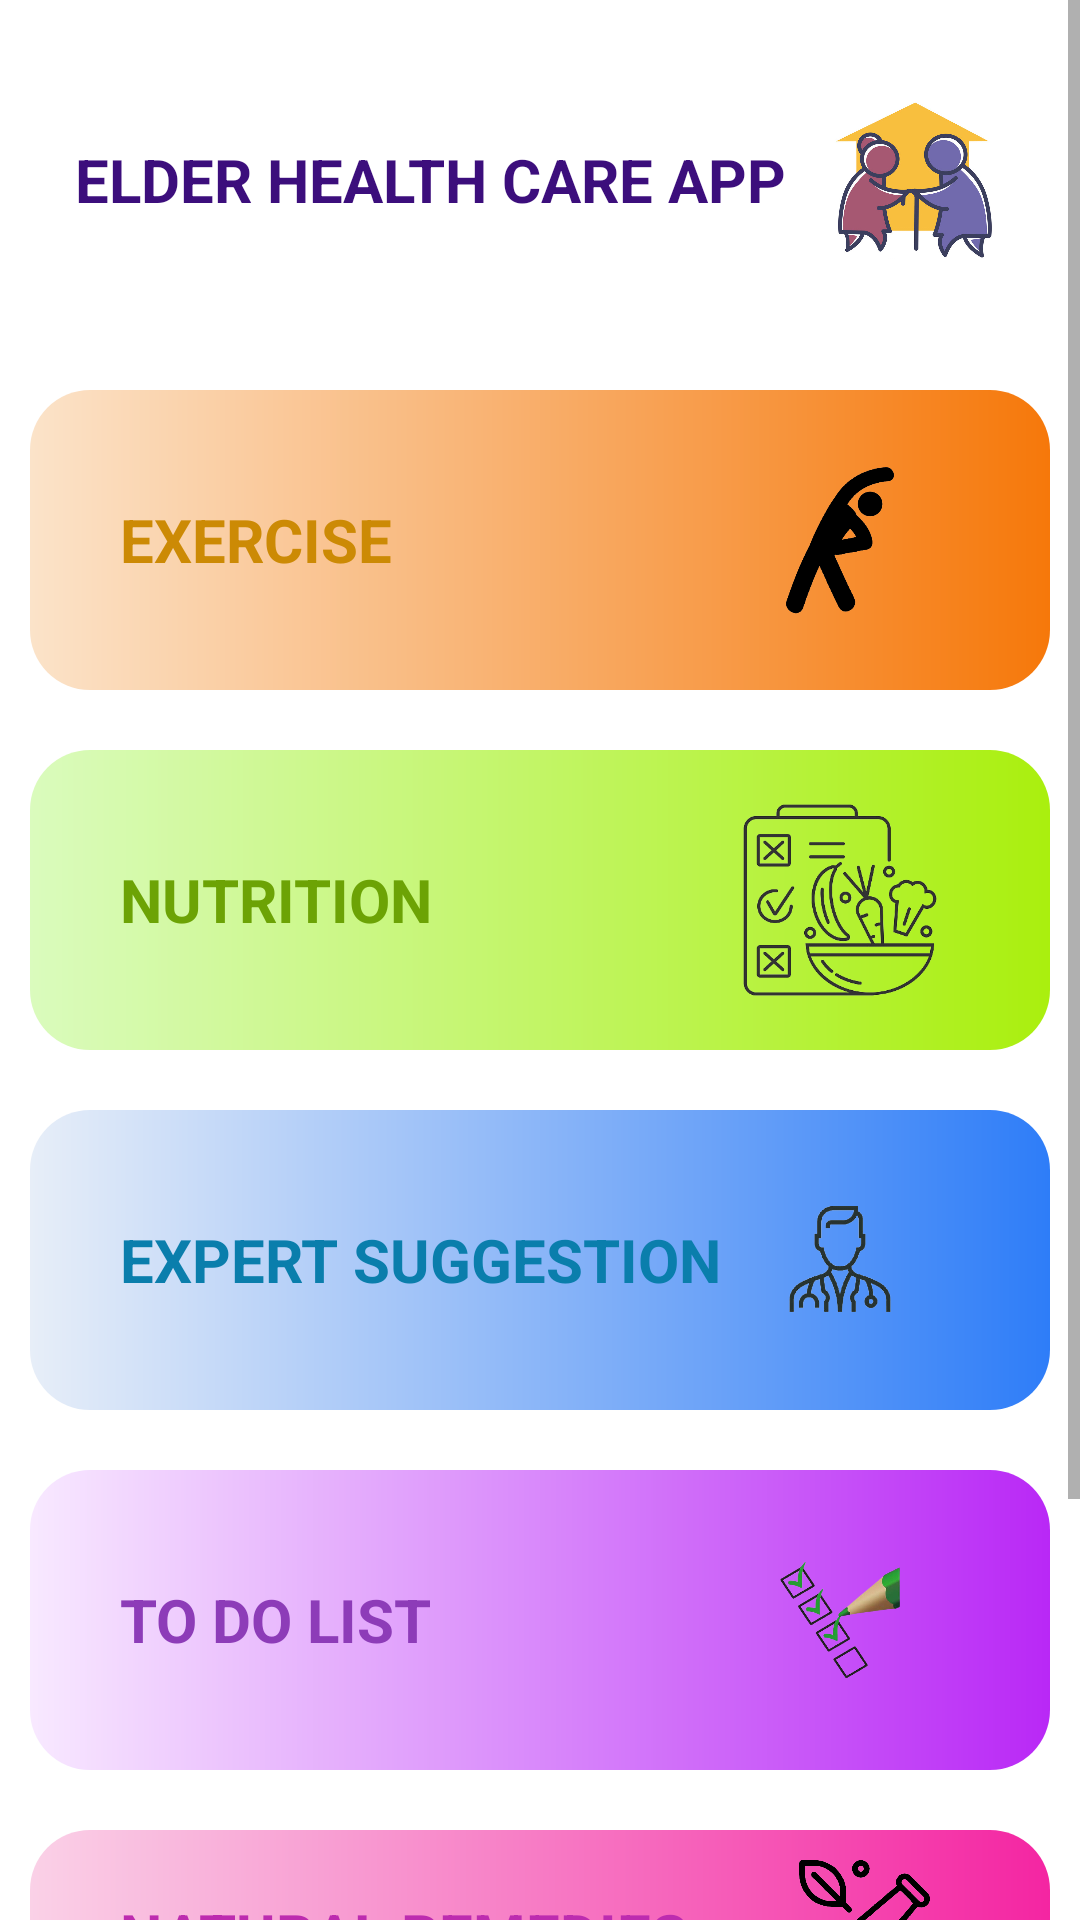

This screen was rendered from an Android layout file. Write that file and the resources it references.
<!-- AndroidManifest.xml: application theme Theme.Elderlycare -->
<!-- res/layout/home.xml -->
<?xml version="1.0" encoding="utf-8"?>
<ScrollView xmlns:android="http://schemas.android.com/apk/res/android"
    xmlns:tools="http://schemas.android.com/tools"
    android:layout_width="match_parent"
    android:layout_height="match_parent"
    xmlns:app="http://schemas.android.com/apk/res-auto">

    <LinearLayout
        android:layout_width="match_parent"
        android:layout_height="wrap_content"
        android:orientation="vertical"
        android:padding="10dp">
        <LinearLayout
            android:layout_width="match_parent"
            android:layout_height="wrap_content"
            android:background="#00F3ECEC"
            android:orientation="horizontal"
            android:padding="10dp">

            <RelativeLayout
                android:layout_width="wrap_content"
                android:layout_height="wrap_content">

                <TextView
                    android:layout_width="match_parent"
                    android:layout_height="wrap_content"
                    android:layout_centerInParent="true"
                    android:layout_marginLeft="10sp"
                    android:text="Elder Health Care App"
                    android:textAllCaps="true"
                    android:textColor="#3C0E7C"
                    android:textSize="20sp"
                    android:textStyle="bold" />

                <ImageView
                    android:layout_width="70dp"
                    android:layout_height="80dp"
                    android:layout_alignParentRight="true"
                    android:src="@drawable/logo" />


            </RelativeLayout>

        </LinearLayout>

        <LinearLayout
            android:onClick="exe"
            android:id="@+id/ll2"
            android:layout_width="match_parent"
            android:layout_height="wrap_content"
            android:layout_marginTop="20dp"
            android:background="@drawable/orange"
            android:orientation="horizontal"
            android:padding="10dp">

            <RelativeLayout
                android:onClick="exe"
                android:layout_width="match_parent"
                android:layout_height="wrap_content"
                android:layout_marginLeft="20dp"
                android:layout_marginRight="20dp">

                <TextView
                    android:onClick="exe"
                    android:layout_width="wrap_content"
                    android:layout_height="wrap_content"
                    android:layout_centerVertical="true"
                    android:layout_alignParentLeft="true"
                    android:text="Exercise"
                    android:textAllCaps="true"
                    android:textColor="#CC8A05"
                    android:textSize="20sp"
                    android:textStyle="bold" />

                <ImageView
                   android:onClick="exe"
                    android:layout_width="80dp"
                    android:layout_height="80dp"
                    android:layout_alignParentRight="true"
                    android:src="@drawable/exer" />


            </RelativeLayout>

        </LinearLayout>

        <LinearLayout
            android:id="@+id/ll4"
            android:onClick="die"
            android:layout_width="match_parent"
            android:layout_height="wrap_content"
            android:layout_marginTop="20dp"
            android:background="@drawable/light_green"
            android:orientation="horizontal"
            android:padding="10dp">

            <RelativeLayout
                android:onClick="die"
                android:layout_width="match_parent"
                android:layout_height="wrap_content"
                android:layout_marginLeft="20dp"
                android:layout_marginRight="20dp">

                <TextView
                    android:onClick="die"
                    android:layout_width="match_parent"
                    android:layout_height="wrap_content"
                    android:layout_alignParentLeft="true"
                    android:layout_centerInParent="true"
                    android:text="Nutrition"
                    android:textAllCaps="true"
                    android:textColor="#6CA305"
                    android:textSize="20sp"
                    android:textStyle="bold" />

                <ImageView
                    android:onClick="die"
                    android:layout_width="80dp"
                    android:layout_height="80dp"
                    android:layout_alignParentRight="true"
                    android:src="@drawable/diet" />


            </RelativeLayout>

        </LinearLayout>

        <LinearLayout
            android:onClick="expert"
            android:id="@+id/ll5"
            android:layout_width="match_parent"
            android:layout_height="wrap_content"
            android:layout_marginTop="20dp"
            android:background="@drawable/blue"
            android:orientation="horizontal"
            android:padding="10dp">

            <RelativeLayout
                android:onClick="expert"
                android:layout_width="match_parent"
                android:layout_height="wrap_content"
                android:layout_marginLeft="20dp"
                android:layout_marginRight="20dp">

                <TextView
                    android:layout_width="wrap_content"
                    android:layout_height="wrap_content"
                    android:layout_alignParentLeft="true"
                    android:layout_centerInParent="true"
                    android:onClick="expert"
                    android:text="Expert Suggestion"
                    android:textAllCaps="true"
                    android:textColor="#0A7EAC"
                    android:textSize="20sp"
                    android:textStyle="bold" />

                <ImageView
                    android:onClick="expert"
                    android:layout_width="80dp"
                    android:layout_height="80dp"
                    android:layout_alignParentRight="true"
                    android:src="@drawable/expert" />


            </RelativeLayout>

        </LinearLayout>

        <LinearLayout
            android:id="@+id/ll6"
            android:onClick="remind"
            android:layout_width="match_parent"
            android:layout_height="wrap_content"
            android:layout_marginTop="20dp"
            android:background="@drawable/purple"
            android:orientation="horizontal"
            android:padding="10dp">

            <RelativeLayout
                android:onClick="remind"
                android:layout_width="match_parent"
                android:layout_height="wrap_content"
                android:layout_marginLeft="20dp"
                android:layout_marginRight="20dp">

                <TextView
                    android:layout_width="match_parent"
                    android:layout_height="wrap_content"
                    android:layout_alignParentLeft="true"
                    android:layout_centerInParent="true"
                    android:onClick="remind"
                    android:text="TO Do List"
                    android:textAllCaps="true"
                    android:textColor="#8D3CB8"
                    android:textSize="20sp"
                    android:textStyle="bold" />

                <ImageView
                    android:layout_width="80dp"
                    android:layout_height="80dp"
                    android:layout_alignParentRight="true"
                    android:onClick="remind"
                    android:src="@drawable/todo" />


            </RelativeLayout>

        </LinearLayout>

        <LinearLayout
            android:onClick="remedy"
            android:id="@+id/ll7"
            android:layout_width="match_parent"
            android:layout_height="80sp"
            android:layout_marginTop="20dp"
            android:background="@drawable/pink"
            android:orientation="horizontal"
            android:padding="10dp">

            <RelativeLayout
                android:onClick="remedy"
                android:layout_width="match_parent"
                android:layout_height="wrap_content"
                android:layout_marginLeft="20dp"
                android:layout_marginRight="20dp">

                <TextView
                    android:onClick="remedy"
                    android:layout_width="wrap_content"
                    android:layout_height="wrap_content"
                    android:layout_alignParentLeft="true"
                    android:layout_centerVertical="true"
                    android:text="Natural Remedies"
                    android:textAllCaps="true"
                    android:textColor="#BD2CAF"
                    android:textSize="20sp"
                    android:textStyle="bold"
                    android:layout_centerInParent="true"/>

                <ImageView
                    android:onClick="remedy"
                    android:layout_width="70dp"
                    android:layout_height="50dp"
                    android:layout_alignParentRight="true"
                    android:src="@drawable/rem" />


            </RelativeLayout>

        </LinearLayout>

        <LinearLayout
            android:onClick="spirit"
            android:id="@+id/ll3"
            android:layout_width="match_parent"
            android:layout_height="wrap_content"
            android:layout_marginTop="20dp"
            android:background="@drawable/yellow"
            android:orientation="horizontal"
            android:padding="10dp">

            <RelativeLayout
                android:onClick="spirit"
                android:layout_width="match_parent"
                android:layout_height="wrap_content"
                android:layout_marginLeft="20dp"
                android:layout_marginRight="20dp">

                <TextView
                    android:onClick="spirit"
                    android:layout_width="wrap_content"
                    android:layout_height="wrap_content"
                    android:layout_alignParentLeft="true"
                    android:layout_centerInParent="true"
                    android:text="Spiritual Quotes"
                    android:textAllCaps="true"
                    android:textColor="#B6A504"
                    android:textSize="20sp"
                    android:textStyle="bold" />

                <ImageView
                    android:onClick="spirit"
                    android:layout_width="80dp"
                    android:layout_height="80dp"
                    android:layout_alignParentRight="true"
                    android:src="@drawable/todo"/>


            </RelativeLayout>

        </LinearLayout>

    </LinearLayout>

</ScrollView>
<!-- resources referenced by this layout -->
<resources>
  <!-- drawable blue (drawable) -->
  <?xml version="1.0" encoding="utf-8"?>
  <shape xmlns:android="http://schemas.android.com/apk/res/android">
      <gradient
          android:startColor="#E7EEF8"
          android:endColor="#2E7DF8"/>
      <corners android:radius="20sp"/>
  </shape>
  <!-- drawable diet: png bitmap (drawable, 61491 bytes) -->
  <!-- drawable exer: png bitmap (drawable, 21759 bytes) -->
  <!-- drawable expert: png bitmap (drawable, 41131 bytes) -->
  <!-- drawable light_green (drawable) -->
  <?xml version="1.0" encoding="utf-8"?>
  <shape xmlns:android="http://schemas.android.com/apk/res/android">
      <gradient
          android:startColor="#DAFBBD"
          android:endColor="#AAEF0E"/>
      <corners android:radius="20sp" />
  </shape>
  <!-- drawable logo: jpg bitmap (drawable, 177268 bytes) -->
  <!-- drawable orange (drawable) -->
  <?xml version="1.0" encoding="utf-8"?>
  <shape xmlns:android="http://schemas.android.com/apk/res/android">
      <gradient
          android:startColor="#FBE3C9"
          android:endColor="#F6780A"/>
      <corners android:radius="20sp" />
  </shape>
  <!-- drawable pink (drawable) -->
  <?xml version="1.0" encoding="utf-8"?>
  <shape xmlns:android="http://schemas.android.com/apk/res/android">
  <gradient
      android:startColor="#FAD1E7"
      android:endColor="#F425A2"/>
      <corners android:radius="20sp"/>
  </shape>
  <!-- drawable purple (drawable) -->
  <?xml version="1.0" encoding="utf-8"?>
  <shape xmlns:android="http://schemas.android.com/apk/res/android">
      <gradient
          android:startColor="#F8E9FF"
          android:endColor="#B928F6"/>
      <corners android:radius="20sp" />
  </shape>
  <!-- drawable rem: png bitmap (drawable, 28646 bytes) -->
  <!-- drawable todo: png bitmap (drawable, 68413 bytes) -->
  <!-- drawable yellow (drawable) -->
  <?xml version="1.0" encoding="utf-8"?>
  <shape xmlns:android="http://schemas.android.com/apk/res/android">
      <gradient
          android:startColor="#F8F7C4"
          android:endColor="#FBE200"/>
      <corners android:radius="20sp" />
  </shape>
  <style name="Theme.Elderlycare" parent="Theme.MaterialComponents.DayNight.NoActionBar">
          
          <item name="colorPrimary">@color/purple_500</item>
          <item name="colorPrimaryVariant">@color/purple_700</item>
          <item name="colorOnPrimary">@color/white</item>
          
          <item name="colorSecondary">@color/teal_200</item>
          <item name="colorSecondaryVariant">@color/teal_700</item>
          <item name="colorOnSecondary">@color/black</item>
          
          <item name="android:statusBarColor" tools:targetApi="l">?attr/colorPrimaryVariant</item>
          
      </style>
  <!-- not gathered from this repository: default colours our renderer supplied (Android Studio template values) -->
  <color name="purple_500">#FF6200EE</color>
  <color name="purple_700">#FF3700B3</color>
  <color name="teal_200">#FF03DAC5</color>
  <color name="teal_700">#FF018786</color>
  <color name="black">#FF000000</color>
  <color name="white">#FFFFFFFF</color>
</resources>
